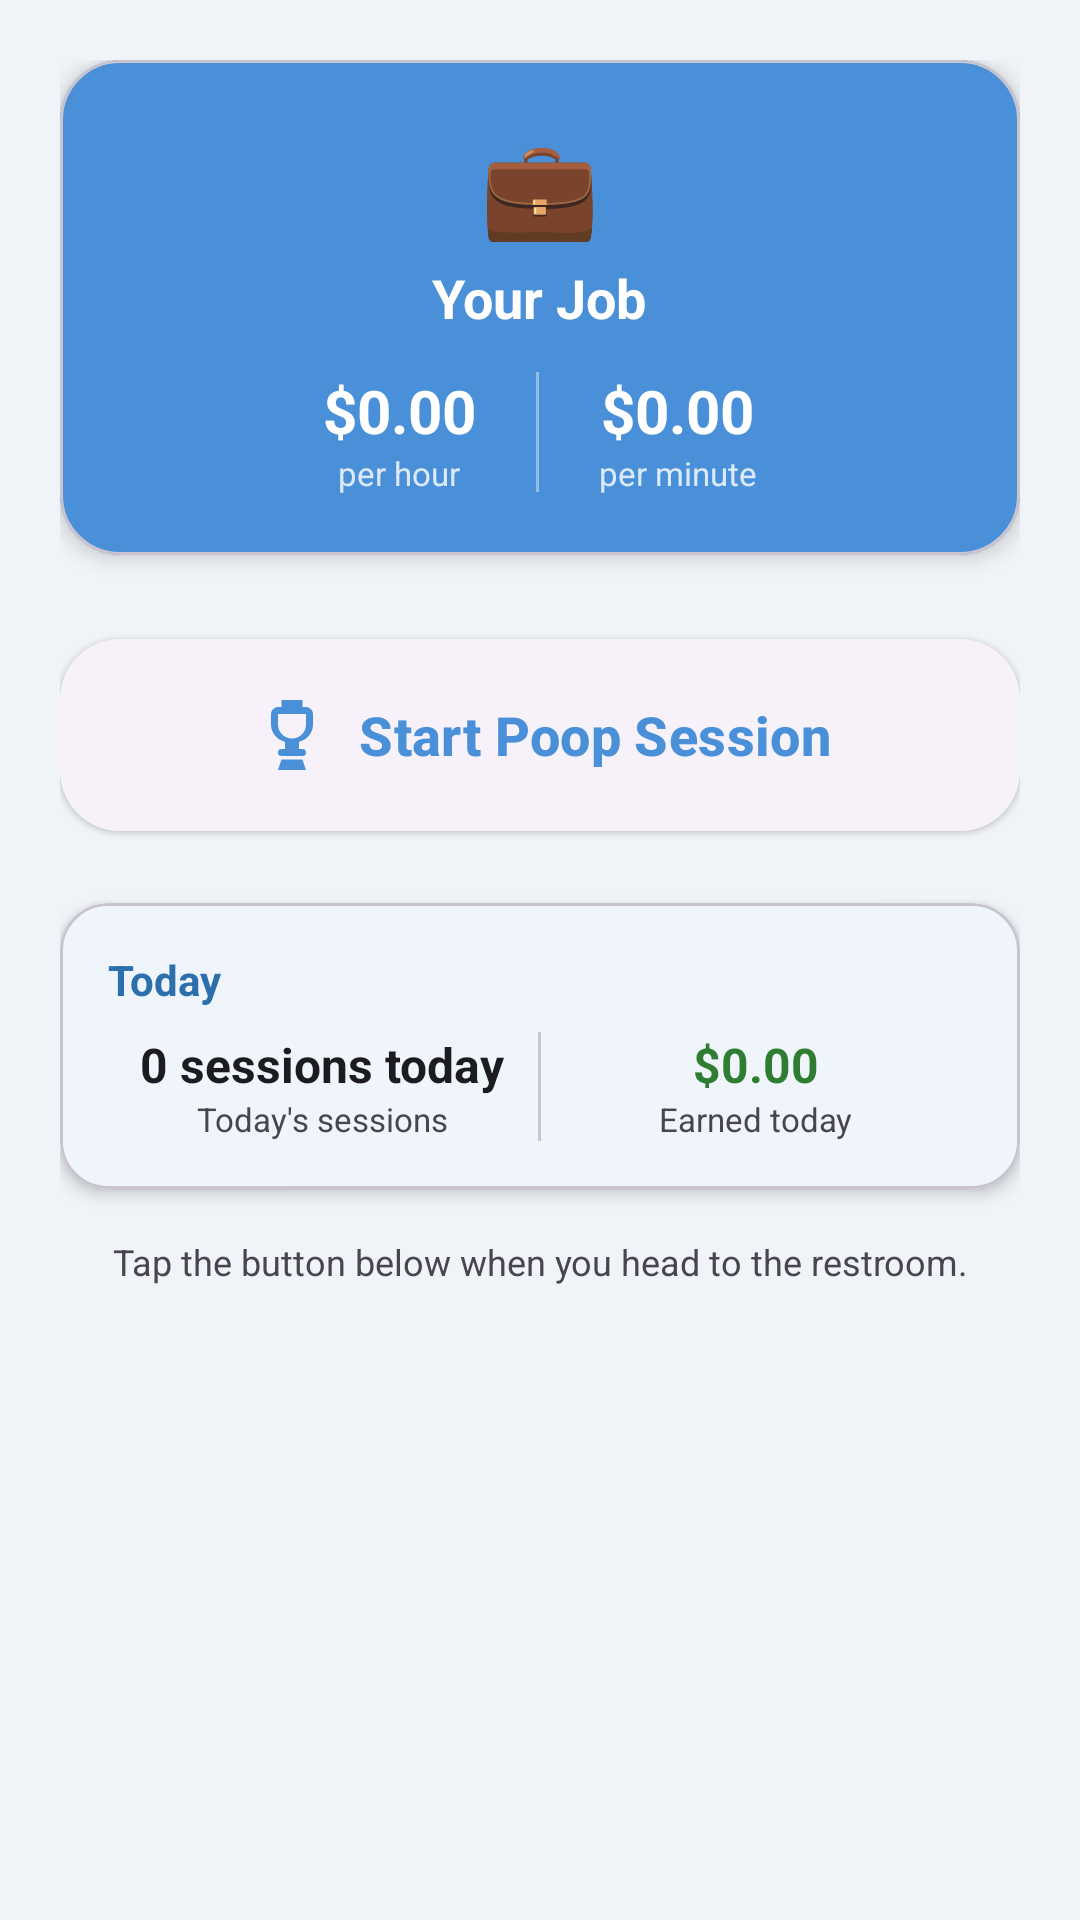

Here is an Android app screen rendered from its layout file. Give the layout XML and the strings, colors and styles it references.
<!-- AndroidManifest.xml: application theme Theme.Pay2Poo -->
<!-- res/layout/fragment_home.xml -->
<?xml version="1.0" encoding="utf-8"?>
<ScrollView xmlns:android="http://schemas.android.com/apk/res/android"
    xmlns:app="http://schemas.android.com/apk/res-auto"
    android:layout_width="match_parent"
    android:layout_height="match_parent"
    android:background="@color/background"
    android:fillViewport="true">

    <LinearLayout
        android:layout_width="match_parent"
        android:layout_height="wrap_content"
        android:orientation="vertical"
        android:padding="20dp">

        
        <com.google.android.material.card.MaterialCardView
            android:layout_width="match_parent"
            android:layout_height="wrap_content"
            app:cardElevation="4dp"
            app:cardCornerRadius="20dp"
            app:cardBackgroundColor="@color/primary">

            <LinearLayout
                android:layout_width="match_parent"
                android:layout_height="wrap_content"
                android:orientation="vertical"
                android:padding="20dp"
                android:gravity="center">

                <TextView
                    android:layout_width="wrap_content"
                    android:layout_height="wrap_content"
                    android:text="💼"
                    android:textSize="32sp" />

                <TextView
                    android:id="@+id/tvOccupation"
                    android:layout_width="wrap_content"
                    android:layout_height="wrap_content"
                    android:textColor="@color/on_primary"
                    android:textSize="18sp"
                    android:textStyle="bold"
                    android:layout_marginTop="4dp"
                    android:text="Your Job" />

                <LinearLayout
                    android:layout_width="wrap_content"
                    android:layout_height="wrap_content"
                    android:orientation="horizontal"
                    android:layout_marginTop="12dp"
                    android:gravity="center">

                    <LinearLayout
                        android:layout_width="wrap_content"
                        android:layout_height="wrap_content"
                        android:orientation="vertical"
                        android:gravity="center"
                        android:paddingHorizontal="20dp">

                        <TextView
                            android:id="@+id/tvHourlyRate"
                            android:layout_width="wrap_content"
                            android:layout_height="wrap_content"
                            android:textColor="@color/on_primary"
                            android:textSize="20sp"
                            android:textStyle="bold"
                            android:text="$0.00" />

                        <TextView
                            android:layout_width="wrap_content"
                            android:layout_height="wrap_content"
                            android:textColor="#CCFFFFFF"
                            android:textSize="11sp"
                            android:text="per hour" />
                    </LinearLayout>

                    <View
                        android:layout_width="1dp"
                        android:layout_height="40dp"
                        android:background="#66FFFFFF" />

                    <LinearLayout
                        android:layout_width="wrap_content"
                        android:layout_height="wrap_content"
                        android:orientation="vertical"
                        android:gravity="center"
                        android:paddingHorizontal="20dp">

                        <TextView
                            android:id="@+id/tvPerMinute"
                            android:layout_width="wrap_content"
                            android:layout_height="wrap_content"
                            android:textColor="@color/on_primary"
                            android:textSize="20sp"
                            android:textStyle="bold"
                            android:text="$0.00" />

                        <TextView
                            android:layout_width="wrap_content"
                            android:layout_height="wrap_content"
                            android:textColor="#CCFFFFFF"
                            android:textSize="11sp"
                            android:text="per minute" />
                    </LinearLayout>
                </LinearLayout>
            </LinearLayout>
        </com.google.android.material.card.MaterialCardView>

        
        <com.google.android.material.button.MaterialButton
            android:id="@+id/btnToggleSession"
            style="@style/Widget.Material3.Button.ElevatedButton"
            android:layout_width="match_parent"
            android:layout_height="72dp"
            android:layout_marginTop="24dp"
            android:text="@string/start_session"
            android:textSize="18sp"
            android:textStyle="bold"
            app:icon="@drawable/ic_toilet"
            app:iconSize="28dp"
            app:iconGravity="textStart"
            app:cornerRadius="20dp" />

        <TextView
            android:id="@+id/tvSessionLabel"
            android:layout_width="wrap_content"
            android:layout_height="wrap_content"
            android:layout_gravity="center_horizontal"
            android:layout_marginTop="8dp"
            android:text="@string/session_active"
            android:textColor="@color/primary"
            android:textStyle="italic"
            android:visibility="gone" />

        
        <Chronometer
            android:id="@+id/chronometer"
            android:layout_width="wrap_content"
            android:layout_height="wrap_content"
            android:layout_gravity="center_horizontal"
            android:layout_marginTop="4dp"
            android:textSize="40sp"
            android:textStyle="bold"
            android:textColor="@color/primary_dark"
            android:fontFamily="monospace"
            android:visibility="gone" />

        
        <com.google.android.material.card.MaterialCardView
            android:id="@+id/cardEarning"
            android:layout_width="match_parent"
            android:layout_height="wrap_content"
            android:layout_marginTop="16dp"
            app:cardElevation="3dp"
            app:cardCornerRadius="16dp"
            app:cardBackgroundColor="@color/secondary_container"
            android:visibility="gone">

            <LinearLayout
                android:layout_width="match_parent"
                android:layout_height="wrap_content"
                android:orientation="vertical"
                android:padding="16dp"
                android:gravity="center">

                <TextView
                    android:layout_width="wrap_content"
                    android:layout_height="wrap_content"
                    android:text="@string/label_live_earnings"
                    android:textSize="12sp"
                    android:textColor="@color/money_green" />

                <TextView
                    android:id="@+id/tvLiveEarnings"
                    android:layout_width="wrap_content"
                    android:layout_height="wrap_content"
                    android:text="$0.00"
                    android:textSize="36sp"
                    android:textStyle="bold"
                    android:textColor="@color/money_green" />
            </LinearLayout>
        </com.google.android.material.card.MaterialCardView>

        
        <com.google.android.material.card.MaterialCardView
            android:layout_width="match_parent"
            android:layout_height="wrap_content"
            android:layout_marginTop="20dp"
            app:cardElevation="3dp"
            app:cardCornerRadius="16dp"
            app:cardBackgroundColor="@color/surface">

            <LinearLayout
                android:layout_width="match_parent"
                android:layout_height="wrap_content"
                android:orientation="vertical"
                android:padding="16dp">

                <TextView
                    android:layout_width="wrap_content"
                    android:layout_height="wrap_content"
                    android:text="Today"
                    android:textSize="14sp"
                    android:textStyle="bold"
                    android:textColor="@color/primary_dark"
                    android:layout_marginBottom="8dp" />

                <LinearLayout
                    android:layout_width="match_parent"
                    android:layout_height="wrap_content"
                    android:orientation="horizontal">

                    <LinearLayout
                        android:layout_width="0dp"
                        android:layout_height="wrap_content"
                        android:layout_weight="1"
                        android:orientation="vertical"
                        android:gravity="center">

                        <TextView
                            android:id="@+id/tvTodayCount"
                            android:layout_width="wrap_content"
                            android:layout_height="wrap_content"
                            android:text="0 sessions today"
                            android:textSize="16sp"
                            android:textStyle="bold"
                            android:textColor="@color/on_surface" />

                        <TextView
                            android:layout_width="wrap_content"
                            android:layout_height="wrap_content"
                            android:text="@string/label_today_sessions"
                            android:textSize="11sp"
                            android:textColor="@color/on_surface_variant" />
                    </LinearLayout>

                    <View
                        android:layout_width="1dp"
                        android:layout_height="match_parent"
                        android:background="@color/outline" />

                    <LinearLayout
                        android:layout_width="0dp"
                        android:layout_height="wrap_content"
                        android:layout_weight="1"
                        android:orientation="vertical"
                        android:gravity="center">

                        <TextView
                            android:id="@+id/tvTodayEarnings"
                            android:layout_width="wrap_content"
                            android:layout_height="wrap_content"
                            android:text="$0.00"
                            android:textSize="16sp"
                            android:textStyle="bold"
                            android:textColor="@color/money_green" />

                        <TextView
                            android:layout_width="wrap_content"
                            android:layout_height="wrap_content"
                            android:text="@string/label_today_earnings"
                            android:textSize="11sp"
                            android:textColor="@color/on_surface_variant" />
                    </LinearLayout>
                </LinearLayout>
            </LinearLayout>
        </com.google.android.material.card.MaterialCardView>

        <TextView
            android:layout_width="match_parent"
            android:layout_height="wrap_content"
            android:layout_marginTop="16dp"
            android:layout_marginBottom="8dp"
            android:text="@string/tap_to_start"
            android:textSize="12sp"
            android:textColor="@color/on_surface_variant"
            android:gravity="center"
            android:lineSpacingMultiplier="1.3" />

    </LinearLayout>
</ScrollView>
<!-- resources referenced by this layout -->
<resources>
  <color name="background">#F0F4F8</color>
  <color name="money_green">#2E7D32</color>
  <color name="on_primary">#FFFFFF</color>
  <color name="on_surface">#1C1B1F</color>
  <color name="on_surface_variant">#49454F</color>
  <color name="outline">#CAC4D0</color>
  <color name="primary">#4A90D9</color>
  <color name="primary_dark">#2C6FAC</color>
  <color name="secondary_container">#D4EDDA</color>
  <color name="surface">#FFFFFF</color>
  <!-- drawable ic_toilet (drawable) -->
  <?xml version="1.0" encoding="utf-8"?>
  <vector xmlns:android="http://schemas.android.com/apk/res/android"
      android:width="24dp"
      android:height="24dp"
      android:viewportWidth="24"
      android:viewportHeight="24">
      <path
          android:fillColor="?attr/colorPrimary"
          android:pathData="M9,2h6v2h1a2,2 0,0 1,2 2v3a5,5 0,0 1,-4 4.9V16h1a1,1 0,0 1,0 2H9a1,1 0,0 1,0 -2h1v-2.1A5,5 0,0 1,6 9V6a2,2 0,0 1,2 -2h1V2zM8,6v3a4,4 0,0 0,8 0V6H8zM9,19h6l1,3H8l1,-3z" />
  </vector>
  <string name="label_live_earnings">Earned so far this session</string>
  <string name="label_today_earnings">Earned today</string>
  <string name="label_today_sessions">Today\'s sessions</string>
  <string name="session_active">Session in progress…</string>
  <string name="start_session">Start Poop Session</string>
  <string name="tap_to_start">Tap the button below when you head to the restroom.</string>
  <style name="Theme.Pay2Poo" parent="Theme.Material3.Light.NoActionBar">
          <item name="colorPrimary">@color/primary</item>
          <item name="colorPrimaryContainer">@color/primary_container</item>
          <item name="colorSecondary">@color/secondary</item>
          <item name="colorSecondaryContainer">@color/secondary_container</item>
          <item name="android:colorBackground">@color/background</item>
          <item name="colorSurface">@color/surface</item>
          <item name="colorSurfaceVariant">@color/surface_variant</item>
          <item name="colorError">@color/error</item>
          <item name="android:statusBarColor">@color/primary</item>
      </style>
  <color name="primary_container">#D6E8FA</color>
  <color name="secondary">#6BC46D</color>
  <color name="surface_variant">#F4F6F9</color>
  <color name="error">#B3261E</color>
</resources>
